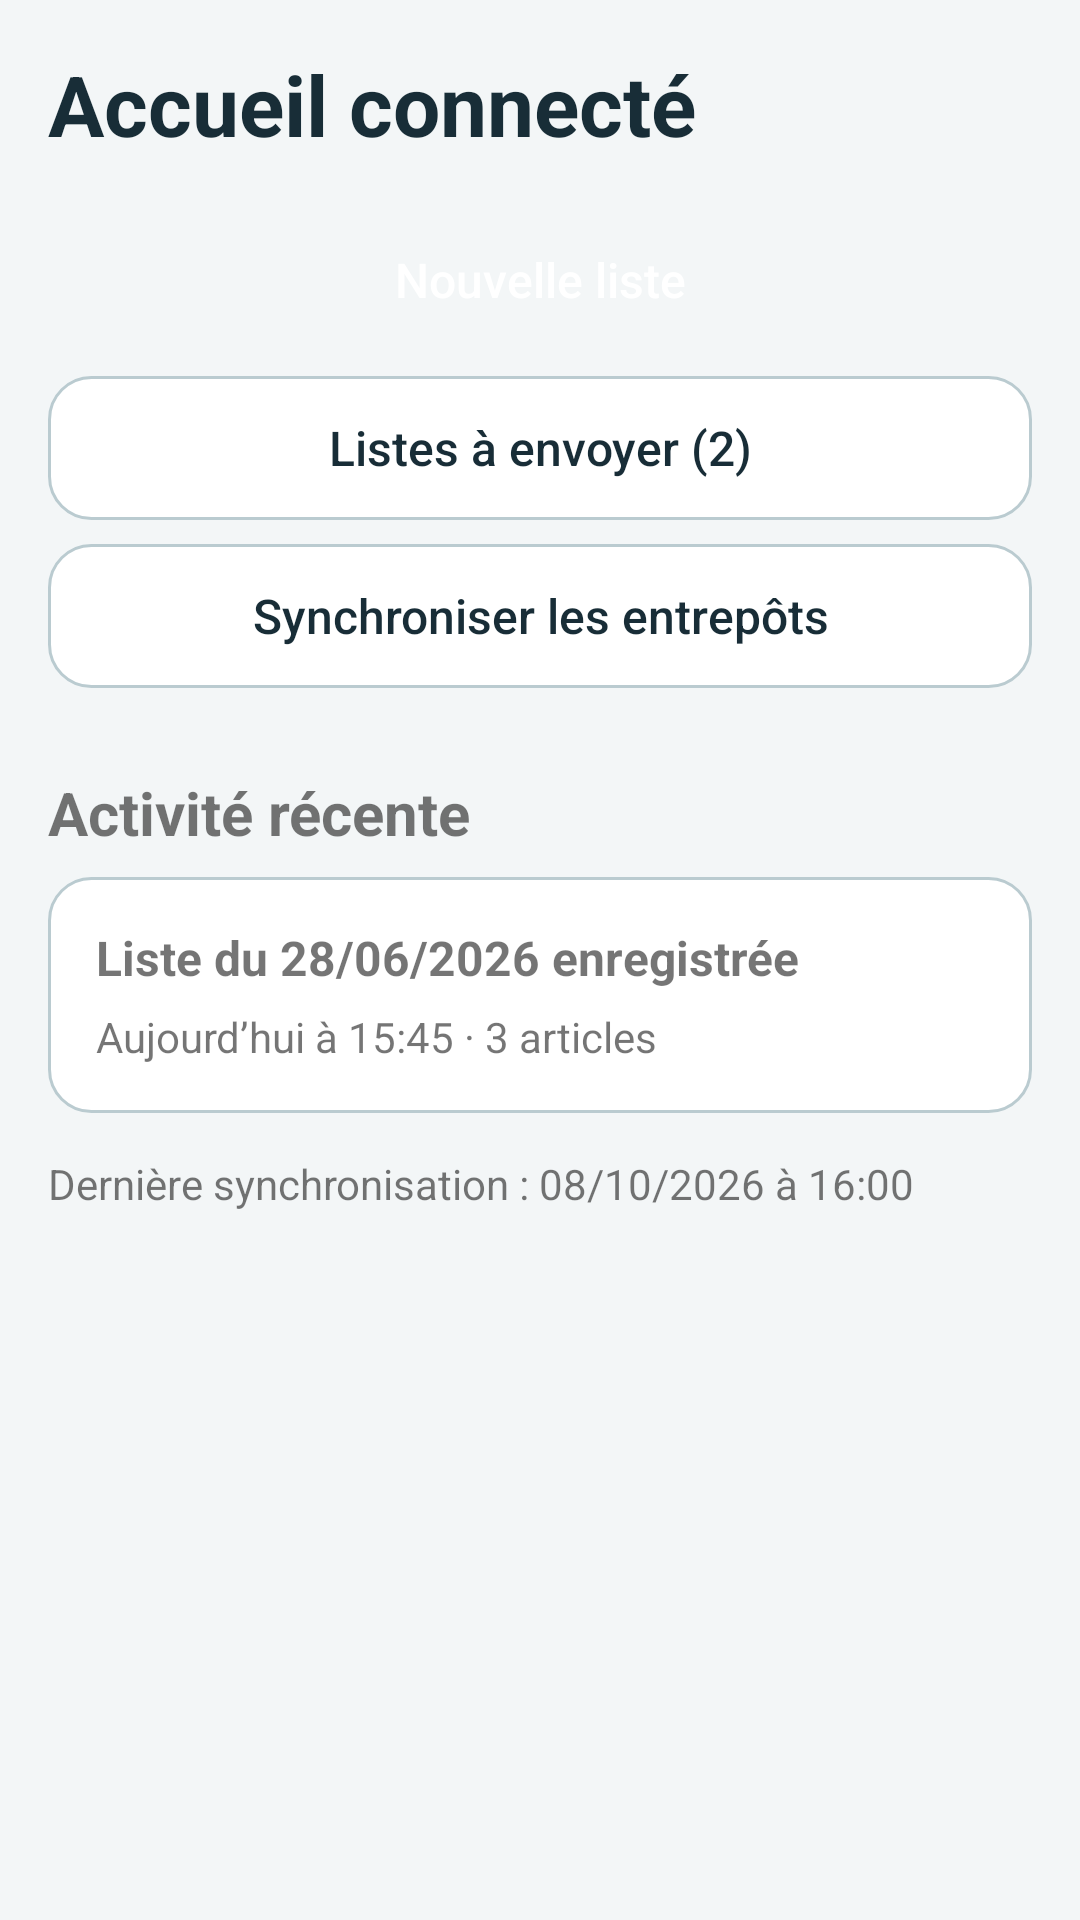

Produce the Android XML layout that renders to this screen, including the resource entries it uses.
<!-- AndroidManifest.xml: application theme AppTheme -->
<!-- res/layout/fragment_home.xml -->
<ScrollView
    xmlns:android="http://schemas.android.com/apk/res/android"
    android:layout_width="match_parent"
    android:layout_height="match_parent"
    android:background="@color/canvas">
    <LinearLayout
        android:padding="16dp"
        android:layout_width="match_parent"
        android:layout_height="wrap_content"
        android:orientation="vertical">
        <TextView
            style="@style/ScreenTitle"
            android:layout_width="match_parent"
            android:layout_height="wrap_content"
            android:id="@+id/dashboard_title"
            android:text="@string/home_title" />
        <Button
            style="@style/StockPrimary"
            android:layout_width="match_parent"
            android:layout_height="wrap_content"
            android:id="@+id/new_list"
            android:minHeight="48dp"
            android:text="@string/new_list"
            android:textAllCaps="false"
            android:layout_marginTop="8dp" />
        <TextView
            android:id="@+id/offline_hint"
            android:layout_width="match_parent"
            android:layout_height="wrap_content"
            android:text="@string/offline_help"
            android:visibility="gone" />
        <Button
            android:layout_width="match_parent"
            android:layout_height="wrap_content"
            android:id="@+id/pending_lists"
            android:minHeight="48dp"
            android:text="@string/pending_lists"
            android:textAllCaps="false"
            android:layout_marginTop="8dp" />
        <Button
            android:layout_width="match_parent"
            android:layout_height="wrap_content"
            android:id="@+id/refresh_warehouses"
            android:minHeight="48dp"
            android:text="@string/refresh_warehouses"
            android:textAllCaps="false"
            android:layout_marginTop="8dp" />
        <TextView
            android:layout_width="match_parent"
            android:layout_height="wrap_content"
            android:text="@string/recent"
            android:textSize="20sp"
            android:textStyle="bold"
            android:layout_marginTop="28dp" />
        <LinearLayout
            android:layout_width="match_parent"
            android:layout_height="wrap_content"
            android:orientation="vertical"
            android:background="@drawable/surface_card"
            android:padding="16dp"
            android:layout_marginTop="8dp">
            <TextView
                android:layout_width="match_parent"
                android:layout_height="wrap_content"
                android:id="@+id/last_list"
                android:text="@string/recent_list"
                android:textSize="16sp"
                android:textStyle="bold" />
            <TextView
                android:layout_width="match_parent"
                android:layout_height="wrap_content"
                android:id="@+id/last_detail"
                android:text="@string/recent_detail"
                android:textSize="14sp"
                android:layout_marginTop="6dp" />
        </LinearLayout>
        <TextView
            android:layout_width="match_parent"
            android:layout_height="wrap_content"
            android:text="@string/ready_last_sync"
            android:textSize="14sp"
            android:layout_marginTop="14dp" />
    </LinearLayout>
</ScrollView>
<!-- resources referenced by this layout -->
<resources>
  <color name="canvas">#F3F6F7</color>
  <!-- drawable surface_card (drawable) -->
  <shape xmlns:android="http://schemas.android.com/apk/res/android">
      <solid android:color="@android:color/white" />
      <corners android:radius="14dp" />
      <stroke android:width="1dp" android:color="@color/outline" />
  </shape>
  <string name="home_title">Accueil connecté</string>
  <string name="new_list">Nouvelle liste</string>
  <string name="offline_help">Vous pouvez saisir et enregistrer. L’envoi nécessite une connexion.</string>
  <string name="pending_lists">Listes à envoyer (2)</string>
  <string name="ready_last_sync">Dernière synchronisation : 08/10/2026 à 16:00</string>
  <string name="recent">Activité récente</string>
  <string name="recent_detail">Aujourd’hui à 15:45 · 3 articles</string>
  <string name="recent_list">Liste du 28/06/2026 enregistrée</string>
  <string name="refresh_warehouses">Synchroniser les entrepôts</string>
  <style name="ScreenTitle">
          <item name="android:textSize">28sp</item>
          <item name="android:textColor">@color/ink</item>
          <item name="android:textStyle">bold</item>
          <item name="android:layout_marginBottom">8dp</item>
      </style>
  <style name="StockPrimary" parent="StockButton">
          <item name="android:background">@drawable/action_primary</item>
          <item name="android:textColor">@color/action_primary</item>
      </style>
  <color name="outline">#BACBD0</color>
  <color name="ink">#182D37</color>
  <!-- drawable action_primary (drawable) -->
  <ripple xmlns:android="http://schemas.android.com/apk/res/android" android:color="?android:attr/colorControlHighlight">
      <item>
          <selector>
              <item android:state_enabled="false" android:drawable="@drawable/disabled_fill" />
              <item android:state_focused="true" android:drawable="@drawable/action_focus_primary" />
              <item android:drawable="@drawable/accent_fill" />
          </selector>
      </item>
  </ripple>
  <color name="accent">#006C66</color>
  <style name="StockInput" parent="android:style/Widget.Material.EditText">
          <item name="android:background">@drawable/login_field</item>
          <item name="android:backgroundTint">@null</item>
          <item name="android:textColor">@color/ink</item>
          <item name="android:textColorHint">@color/muted</item>
          <item name="android:padding">12dp</item>
          <item name="android:minHeight">50dp</item>
          <item name="android:textSize">16sp</item>
      </style>
  <color name="muted">#49616C</color>
  <color name="header_surface">#143541</color>
  <!-- drawable action_secondary (drawable) -->
  <ripple xmlns:android="http://schemas.android.com/apk/res/android" android:color="?android:attr/colorControlHighlight">
      <item>
          <selector>
              <item android:state_enabled="false" android:drawable="@drawable/disabled_fill" />
              <item android:state_focused="true" android:drawable="@drawable/action_focus_secondary" />
              <item android:drawable="@drawable/surface_card" />
          </selector>
      </item>
  </ripple>
  <!-- drawable disabled_fill (drawable) -->
  <shape xmlns:android="http://schemas.android.com/apk/res/android">
      <solid android:color="@color/disabled_surface" />
      <corners android:radius="12dp" />
  </shape>
  <!-- drawable action_focus_primary (drawable) -->
  <shape xmlns:android="http://schemas.android.com/apk/res/android">
      <solid android:color="@color/accent" />
      <corners android:radius="12dp" />
      <stroke android:width="2dp" android:color="@color/ink" />
  </shape>
  <!-- drawable action_focus_secondary (drawable) -->
  <shape xmlns:android="http://schemas.android.com/apk/res/android">
      <solid android:color="@color/soft" />
      <corners android:radius="12dp" />
      <stroke android:width="2dp" android:color="@color/ink" />
  </shape>
  <color name="disabled_surface">#E0E7E9</color>
  <color name="soft">#E1F4EF</color>
</resources>
